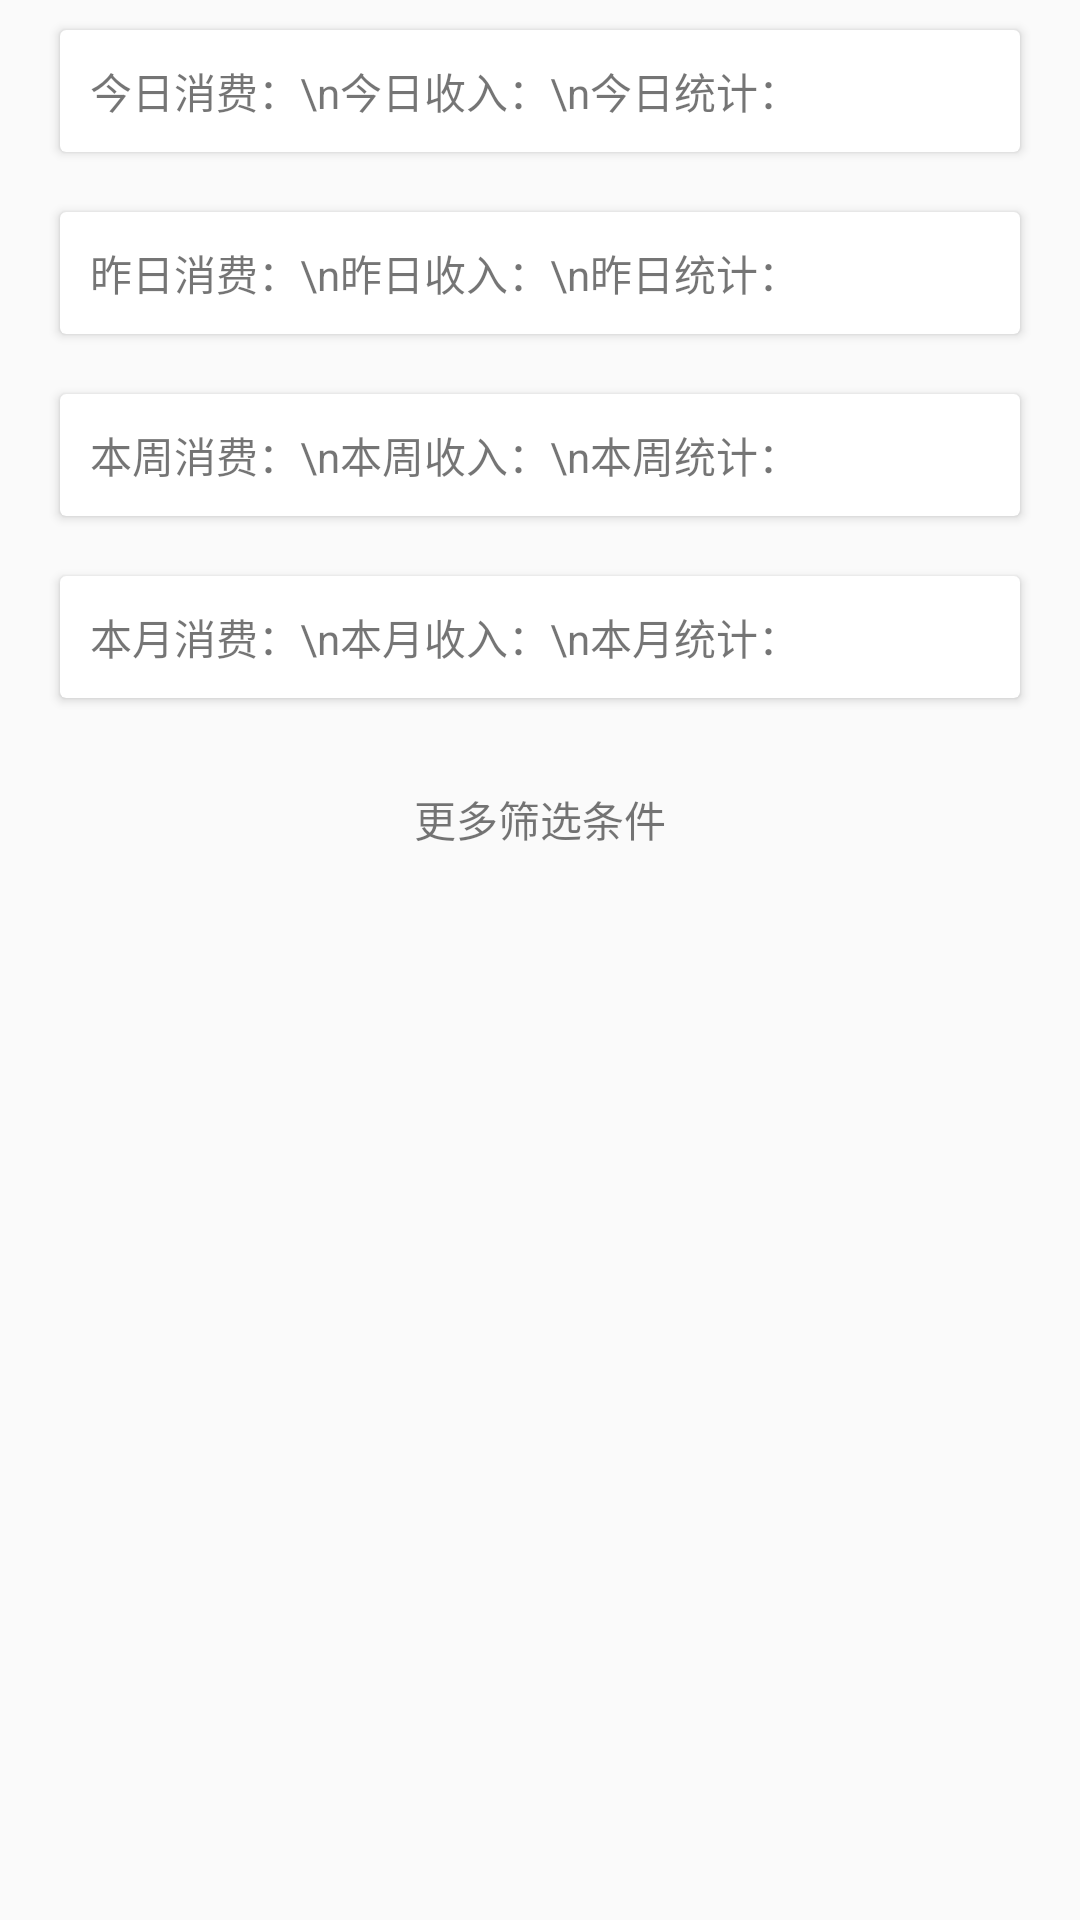

The Android layout XML behind this screen, and the referenced resources:
<!-- AndroidManifest.xml: application theme AppTheme -->
<!-- res/layout/fragment_finance.xml -->
<?xml version="1.0" encoding="utf-8"?>
<FrameLayout xmlns:android="http://schemas.android.com/apk/res/android"
    xmlns:tools="http://schemas.android.com/tools"
    android:layout_width="match_parent"
    android:layout_height="match_parent"
    tools:context=".FinanceFragment"
    android:layout_gravity="center">

    <LinearLayout
        android:layout_width="match_parent"
        android:layout_height="match_parent"
        android:orientation="vertical">

        <android.support.v7.widget.CardView
            android:layout_width="match_parent"
            android:layout_height="wrap_content"
            android:layout_gravity="center"
            android:layout_marginTop="40dp"
            android:layout_marginHorizontal="20dp"
            android:layout_marginVertical="10dp"
            android:padding="10dp"
            android:background="?android:selectableItemBackground">
            <TextView
                android:id="@+id/tv_today"
                android:text="今日消费：\n今日收入：\n今日统计："
                android:layout_margin="10dp"
                android:layout_width="match_parent"
                android:layout_height="wrap_content" />
        </android.support.v7.widget.CardView>

        <android.support.v7.widget.CardView
            android:layout_width="match_parent"
            android:layout_height="wrap_content"
            android:layout_gravity="center"
            android:layout_marginHorizontal="20dp"
            android:layout_marginVertical="10dp"
            android:padding="10dp"
            android:background="?android:selectableItemBackground">
            <TextView
                android:id="@+id/tv_yesday"
                android:text="昨日消费：\n昨日收入：\n昨日统计："
                android:layout_margin="10dp"
                android:layout_width="match_parent"
                android:layout_height="wrap_content" />
        </android.support.v7.widget.CardView>

        <android.support.v7.widget.CardView
            android:layout_width="match_parent"
            android:layout_height="wrap_content"
            android:layout_gravity="center"
            android:layout_marginHorizontal="20dp"
            android:layout_marginVertical="10dp"
            android:padding="10dp"
            android:background="?android:selectableItemBackground">
            <TextView
                android:id="@+id/tv_week"
                android:text="本周消费：\n本周收入：\n本周统计："
                android:layout_margin="10dp"
                android:layout_width="match_parent"
                android:layout_height="wrap_content" />
        </android.support.v7.widget.CardView>

        <android.support.v7.widget.CardView
            android:layout_width="match_parent"
            android:layout_height="wrap_content"
            android:layout_gravity="center"
            android:layout_marginHorizontal="20dp"
            android:layout_marginVertical="10dp"
            android:padding="10dp"
            android:background="?android:selectableItemBackground">
            <TextView
                android:id="@+id/tv_month"
                android:text="本月消费：\n本月收入：\n本月统计："
                android:layout_margin="10dp"
                android:layout_width="match_parent"
                android:layout_height="wrap_content" />
        </android.support.v7.widget.CardView>

        <TextView
            android:id="@+id/tv_more"
            android:text="更多筛选条件"
            android:layout_gravity="center"
            android:paddingVertical="20dp"
            android:gravity="center"
            android:layout_width="match_parent"
            android:layout_height="wrap_content" />

    </LinearLayout>

</FrameLayout>
<!-- resources referenced by this layout -->
<resources>
  <style name="AppTheme" parent="Theme.AppCompat.Light.DarkActionBar">
          
          <item name="colorPrimary">@color/colorPrimary</item>
          <item name="colorPrimaryDark">@color/colorPrimaryDark</item>
          <item name="colorAccent">@color/colorAccent</item>
      </style>
  <color name="colorPrimary">#FF9900</color>
  <color name="colorPrimaryDark">#CD853F</color>
  <color name="colorAccent">#FF6347</color>
</resources>
